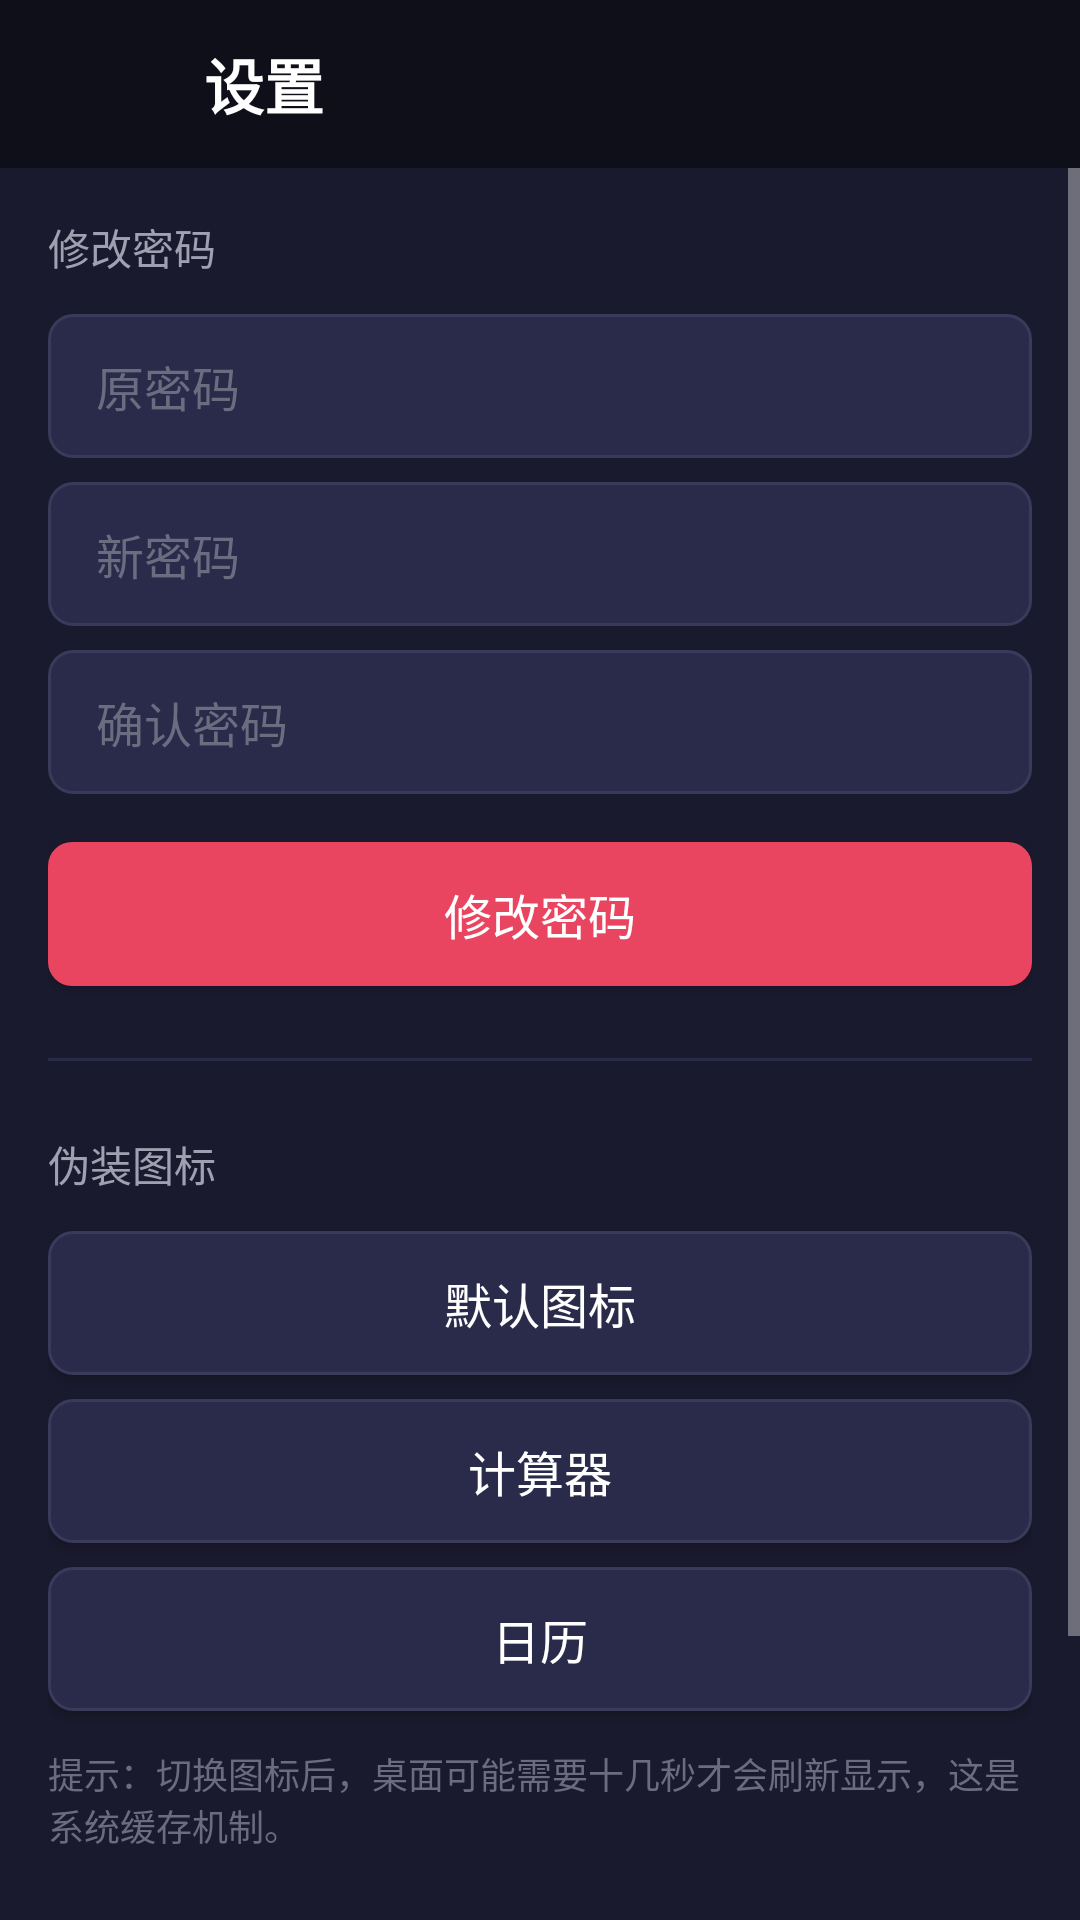

Layout XML and referenced resources for this Android screen:
<!-- AndroidManifest.xml: application theme AppTheme -->
<!-- res/layout/activity_settings.xml -->
<?xml version="1.0" encoding="utf-8"?>
<androidx.constraintlayout.widget.ConstraintLayout
    xmlns:android="http://schemas.android.com/apk/res/android"
    xmlns:app="http://schemas.android.com/apk/res-auto"
    android:layout_width="match_parent"
    android:layout_height="match_parent"
    android:background="@color/dark_bg">

    
    <LinearLayout
        android:id="@+id/top_bar"
        android:layout_width="match_parent"
        android:layout_height="56dp"
        android:background="@color/colorPrimaryDark"
        android:gravity="center_vertical"
        android:orientation="horizontal"
        android:paddingStart="16dp"
        android:paddingEnd="16dp"
        app:layout_constraintTop_toTopOf="parent">

        <ImageButton
            android:id="@+id/btn_back"
            android:layout_width="40dp"
            android:layout_height="40dp"
            android:background="@null"
            android:contentDescription="Back"
            android:src="@drawable/ic_arrow_left"
            android:tint="@color/text_primary" />

        <TextView
            android:layout_width="0dp"
            android:layout_height="wrap_content"
            android:layout_weight="1"
            android:layout_marginStart="12dp"
            android:text="@string/settings_title"
            android:textColor="@color/text_primary"
            android:textSize="20sp"
            android:textStyle="bold" />
    </LinearLayout>

    <ScrollView
        android:layout_width="match_parent"
        android:layout_height="0dp"
        app:layout_constraintBottom_toBottomOf="parent"
        app:layout_constraintTop_toBottomOf="@id/top_bar">

        <LinearLayout
            android:layout_width="match_parent"
            android:layout_height="wrap_content"
            android:orientation="vertical"
            android:padding="16dp">

            
            <TextView
                android:layout_width="wrap_content"
                android:layout_height="wrap_content"
                android:layout_marginBottom="12dp"
                android:text="@string/settings_change_password"
                android:textColor="@color/text_secondary"
                android:textSize="14sp" />

            <EditText
                android:id="@+id/et_old_password"
                android:layout_width="match_parent"
                android:layout_height="48dp"
                android:layout_marginBottom="8dp"
                android:background="@drawable/bg_edittext_border"
                android:hint="@string/settings_old_password"
                android:inputType="textPassword"
                android:paddingStart="16dp"
                android:paddingEnd="16dp"
                android:textColor="@color/text_primary"
                android:textColorHint="@color/text_hint"
                android:textSize="16sp" />

            <EditText
                android:id="@+id/et_new_password"
                android:layout_width="match_parent"
                android:layout_height="48dp"
                android:layout_marginBottom="8dp"
                android:background="@drawable/bg_edittext_border"
                android:hint="@string/settings_new_password"
                android:inputType="textPassword"
                android:paddingStart="16dp"
                android:paddingEnd="16dp"
                android:textColor="@color/text_primary"
                android:textColorHint="@color/text_hint"
                android:textSize="16sp" />

            <EditText
                android:id="@+id/et_confirm_new_password"
                android:layout_width="match_parent"
                android:layout_height="48dp"
                android:layout_marginBottom="16dp"
                android:background="@drawable/bg_edittext_border"
                android:hint="@string/lock_confirm_password"
                android:inputType="textPassword"
                android:paddingStart="16dp"
                android:paddingEnd="16dp"
                android:textColor="@color/text_primary"
                android:textColorHint="@color/text_hint"
                android:textSize="16sp" />

            <Button
                android:id="@+id/btn_change_password"
                android:layout_width="match_parent"
                android:layout_height="48dp"
                android:layout_marginBottom="24dp"
                android:background="@drawable/buton_yes_col_red_fillet"
                android:text="@string/settings_change_password"
                android:textColor="@color/white"
                android:textSize="16sp" />

            
            <View
                android:layout_width="match_parent"
                android:layout_height="1dp"
                android:layout_marginBottom="24dp"
                android:background="@color/divider" />

            
            <TextView
                android:layout_width="wrap_content"
                android:layout_height="wrap_content"
                android:layout_marginBottom="12dp"
                android:text="@string/settings_disguise_icon"
                android:textColor="@color/text_secondary"
                android:textSize="14sp" />

            <Button
                android:id="@+id/btn_disguise_normal"
                android:layout_width="match_parent"
                android:layout_height="48dp"
                android:layout_marginBottom="8dp"
                android:background="@drawable/bg_edittext_border"
                android:text="@string/settings_disguise_normal"
                android:textColor="@color/text_primary"
                android:textSize="16sp" />

            <Button
                android:id="@+id/btn_disguise_calculator"
                android:layout_width="match_parent"
                android:layout_height="48dp"
                android:layout_marginBottom="8dp"
                android:background="@drawable/bg_edittext_border"
                android:text="@string/settings_disguise_calculator"
                android:textColor="@color/text_primary"
                android:textSize="16sp" />

            <Button
                android:id="@+id/btn_disguise_calendar"
                android:layout_width="match_parent"
                android:layout_height="48dp"
                android:layout_marginBottom="12dp"
                android:background="@drawable/bg_edittext_border"
                android:text="@string/settings_disguise_calendar"
                android:textColor="@color/text_primary"
                android:textSize="16sp" />

            <TextView
                android:id="@+id/tv_disguise_tip"
                android:layout_width="wrap_content"
                android:layout_height="wrap_content"
                android:layout_marginBottom="24dp"
                android:text="@string/settings_disguise_tip"
                android:textColor="@color/text_hint"
                android:textSize="12sp" />

            
            <View
                android:layout_width="match_parent"
                android:layout_height="1dp"
                android:layout_marginBottom="24dp"
                android:background="@color/divider" />

            
            <TextView
                android:layout_width="wrap_content"
                android:layout_height="wrap_content"
                android:layout_marginBottom="8dp"
                android:text="@string/settings_about"
                android:textColor="@color/text_secondary"
                android:textSize="14sp" />

            <TextView
                android:layout_width="wrap_content"
                android:layout_height="wrap_content"
                android:text="@string/settings_version"
                android:textColor="@color/text_hint"
                android:textSize="14sp" />

            <TextView
                android:id="@+id/tv_version"
                android:layout_width="wrap_content"
                android:layout_height="wrap_content"
                android:text="1.0"
                android:textColor="@color/text_primary"
                android:textSize="16sp" />

            
            <TextView
                android:id="@+id/tv_feedback"
                android:layout_width="wrap_content"
                android:layout_height="wrap_content"
                android:layout_marginTop="16dp"
                android:text=""
                android:textColor="@color/accent_green"
                android:textSize="14sp"
                android:visibility="gone" />

        </LinearLayout>
    </ScrollView>

</androidx.constraintlayout.widget.ConstraintLayout>
<!-- resources referenced by this layout -->
<resources>
  <color name="accent_green">#4CAF50</color>
  <color name="colorPrimaryDark">#0F0F1A</color>
  <color name="dark_bg">#1A1A2E</color>
  <color name="divider">#2A2A4A</color>
  <color name="text_hint">#6C6C80</color>
  <color name="text_primary">#FFFFFF</color>
  <color name="text_secondary">#A0A0B0</color>
  <color name="white">#FFFFFF</color>
  <!-- drawable bg_edittext_border (drawable) -->
  <?xml version="1.0" encoding="utf-8"?>
  <shape xmlns:android="http://schemas.android.com/apk/res/android">
      <solid android:color="#2A2A4A" />
      <stroke android:width="1dp" android:color="#3A3A5A" />
      <corners android:radius="8dp" />
  </shape>
  <!-- drawable buton_yes_col_red_fillet (drawable) -->
  <?xml version="1.0" encoding="utf-8"?>
  <shape xmlns:android="http://schemas.android.com/apk/res/android"
      android:shape="rectangle">
  
      <solid android:color="#E94560" />
      <corners android:radius="8dp" />
  </shape>
  <string name="lock_confirm_password">确认密码</string>
  <string name="settings_about">关于</string>
  <string name="settings_change_password">修改密码</string>
  <string name="settings_disguise_calculator">计算器</string>
  <string name="settings_disguise_calendar">日历</string>
  <string name="settings_disguise_icon">伪装图标</string>
  <string name="settings_disguise_normal">默认图标</string>
  <string name="settings_disguise_tip">提示：切换图标后，桌面可能需要十几秒才会刷新显示，这是系统缓存机制。</string>
  <string name="settings_new_password">新密码</string>
  <string name="settings_old_password">原密码</string>
  <string name="settings_title">设置</string>
  <string name="settings_version">版本</string>
  <style name="AppTheme" parent="Theme.AppCompat.NoActionBar">
          <item name="colorPrimary">@color/colorPrimary</item>
          <item name="colorPrimaryDark">@color/colorPrimaryDark</item>
          <item name="colorAccent">@color/colorAccent</item>
          <item name="android:windowBackground">@color/dark_bg</item>
          <item name="android:statusBarColor">@color/colorPrimaryDark</item>
          <item name="android:navigationBarColor">@color/colorPrimaryDark</item>
      </style>
  <color name="colorPrimary">#1A1A2E</color>
  <color name="colorAccent">#E94560</color>
</resources>
